Run: headless pygame with SDL's dummy video driver; simulated clock (each Clock.tick advances the game by its frame time, no real sleeping); random seed 0; keys injected as events and as key.get_pressed() state; mouse plan: one left click at the window centre at the start of phase 2, then a move to the lower-right quarter at the start of phase 3.
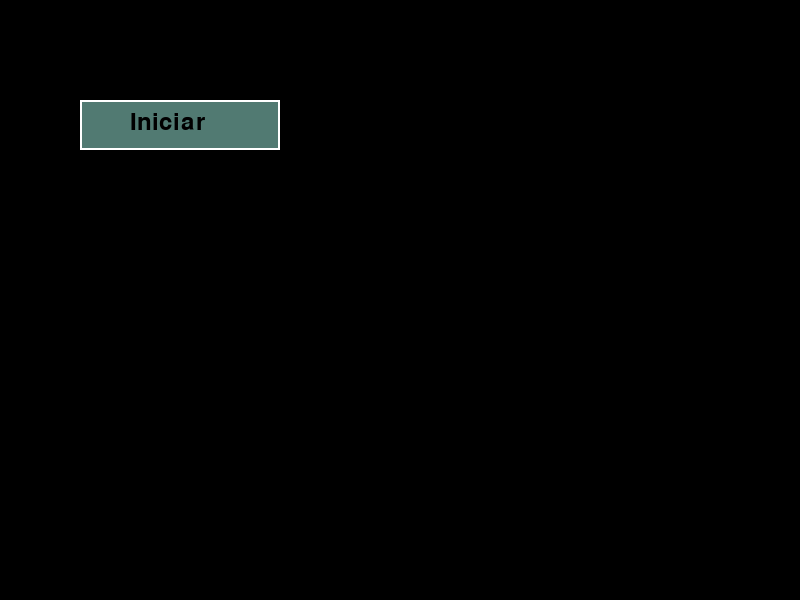
Frame 1 of 4 · flips 1–60 · no input
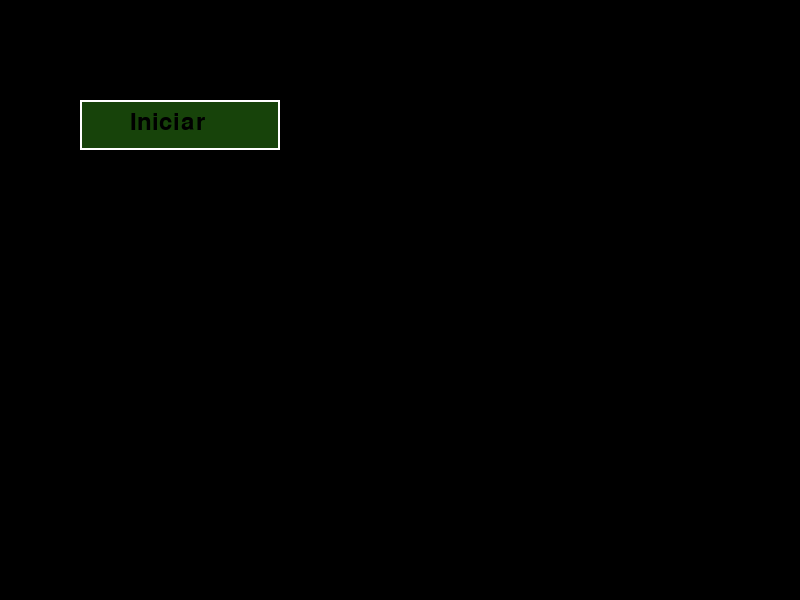
Frame 2 of 4 · flips 61–180 · clicked the window centre · tapped SPACE, RETURN · held RIGHT (→), D
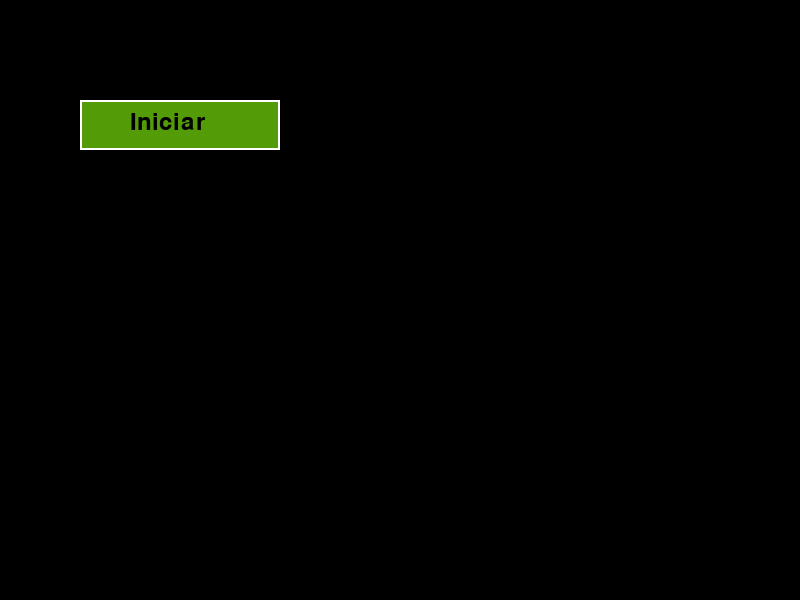
Frame 3 of 4 · flips 181–300 · moved the mouse to the lower-right quarter · held DOWN (↓), S
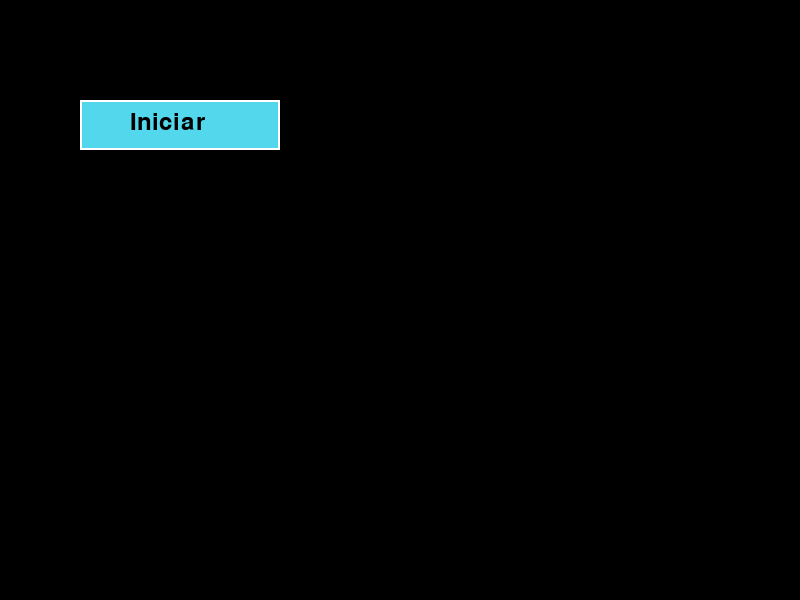
Frame 4 of 4 · flips 301–420 · held LEFT (←), A, UP (↑), W

The pygame program that drew these frames:

import pygame
import random
import pygame.font
import pygame.event

from pygame.surface import Surface
class Color:
    def __init__(self, r:int, g:int, b:int):
        self.r = r
        self.g = g
        self.b = b
class AlexLab:
    def __init__(self, title:str):
        self.title = title
        pygame.init()
        pygame.display.set_caption(self.title)
        self.ventana:Surface = pygame.display.set_mode((800, 600))
        
    def run(self):
        running = True
        while running:
            for evento in pygame.event.get():
                if evento.type == pygame.QUIT:
                    running = False
            r = random.randint(0, 255);g = random.randint(0, 255);b = random.randint(0, 255)
            self.ventana.fill((0, 0, 0))
            font_inicio = pygame.font.Font(None, 36)
            texto_inicio = font_inicio.render("Iniciar", True, (0, 0, 0))
            self.ventana.blit(texto_inicio, (100, 100))
            boton_inicio = pygame.Rect(80, 100, 200, 50)
            pygame.draw.rect(self.ventana, (r, g, b), boton_inicio)#colores aleatorios 
            blit = self.ventana.blit(texto_inicio, (boton_inicio.x + 50, boton_inicio.y + 10))
            pygame.draw.rect(self.ventana, (255, 255, 255), boton_inicio, 2)

            if boton_inicio.collidepoint(pygame.mouse.get_pos()):
                if pygame.mouse.get_pressed()[0]:
                    print("Botón Iniciar presionado")
            pygame.display.update()






GAME = AlexLab("Alex Lab")

GAME.run()
